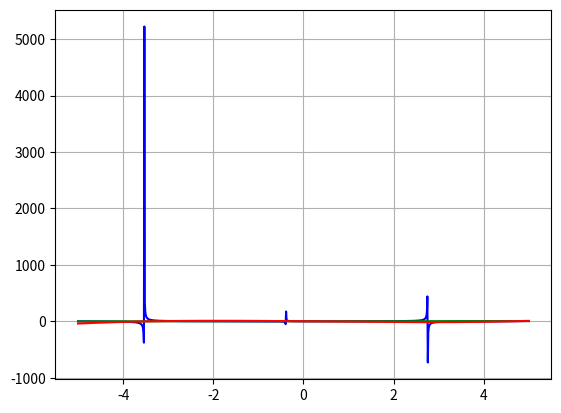

This chart was generated by the following Python code:
import numpy as np
import sympy as sp
import matplotlib.pyplot as plt
import math as m


def f(x_, a):
    return x_ * m.tan(x_ + a + 0.1)
    # return x_ * m.log(x_ + a + 0.1)


def chebyshev(i, a, n):
    return a * m.cos(m.pi * (2 * i + 1) / (2 * (n + 1)))


def canonical_coefficients(x_, y_, n):
    y_vector = np.matrix([y_[i] for i in range(n)]).transpose()
    w_matrix = q(x_, n)
    a_ = np.linalg.solve(w_matrix, y_vector)
    a_ = list(np.ravel(a_))
    a_.reverse()
    return a_


def q(x_, n):
    q_matrix = np.zeros((n, n))
    for i in range(n):
        for j in range(n):
            q_matrix[i][j] = x_[i]**j
    return q_matrix


def solution(x_, y_, n):
    h_matrix = q(x_, n).transpose()
    y_vector = np.matrix([y_[i] for i in range(n)]).transpose()
    b_vector = h_matrix * y_vector
    h_matrix = np.matmul(h_matrix, h_matrix.transpose())
    a_ = np.linalg.solve(h_matrix, b_vector)
    a_ = list(np.ravel(a_))
    return a_


def polynomial(x_, a_, n):
    p = 0
    for i in range(n):
        p += a_[i]*x_**i
    return p


def sym_polynomial(a_, n):
    p = 0
    x_ = sp.symbols('x')
    for i in range(n):
        p += a_[i]*x_**i
    return p


def plotting(a, n, func):
    x_new = np.linspace(-a, a, 1000)
    y_f = [func(i, a) for i in x_new]
    x = np.linspace(-a, a, n)
    y = [func(i, a) for i in x]
    x_ch = [chebyshev(i, a, n) for i in range(n)]
    y_ch = [func(i, a) for i in x_ch]
    a_ = solution(x, y, n)
    a_ch = solution(x_ch, y_ch, n)
    p = [polynomial(point, a_, n) for point in x_new]
    p_ch = [polynomial(point, a_ch, n) for point in x_new]
    plt.plot(x_new, y_f, 'b', x_new, p, 'g', x_new, p_ch, 'r')
    print('Approximation polynomial: ', sym_polynomial(a_, n))
    print('Canonical coefficients: ', canonical_coefficients(x, y, n))
    print('Approximation polynomial (Chebyshev): ', sym_polynomial(a_ch, n))
    print('Canonical coefficients (Chebyshev): ', canonical_coefficients(x_ch, y_ch, n))
    plt.grid(True)
    plt.show()


plotting(5, 4, f)
